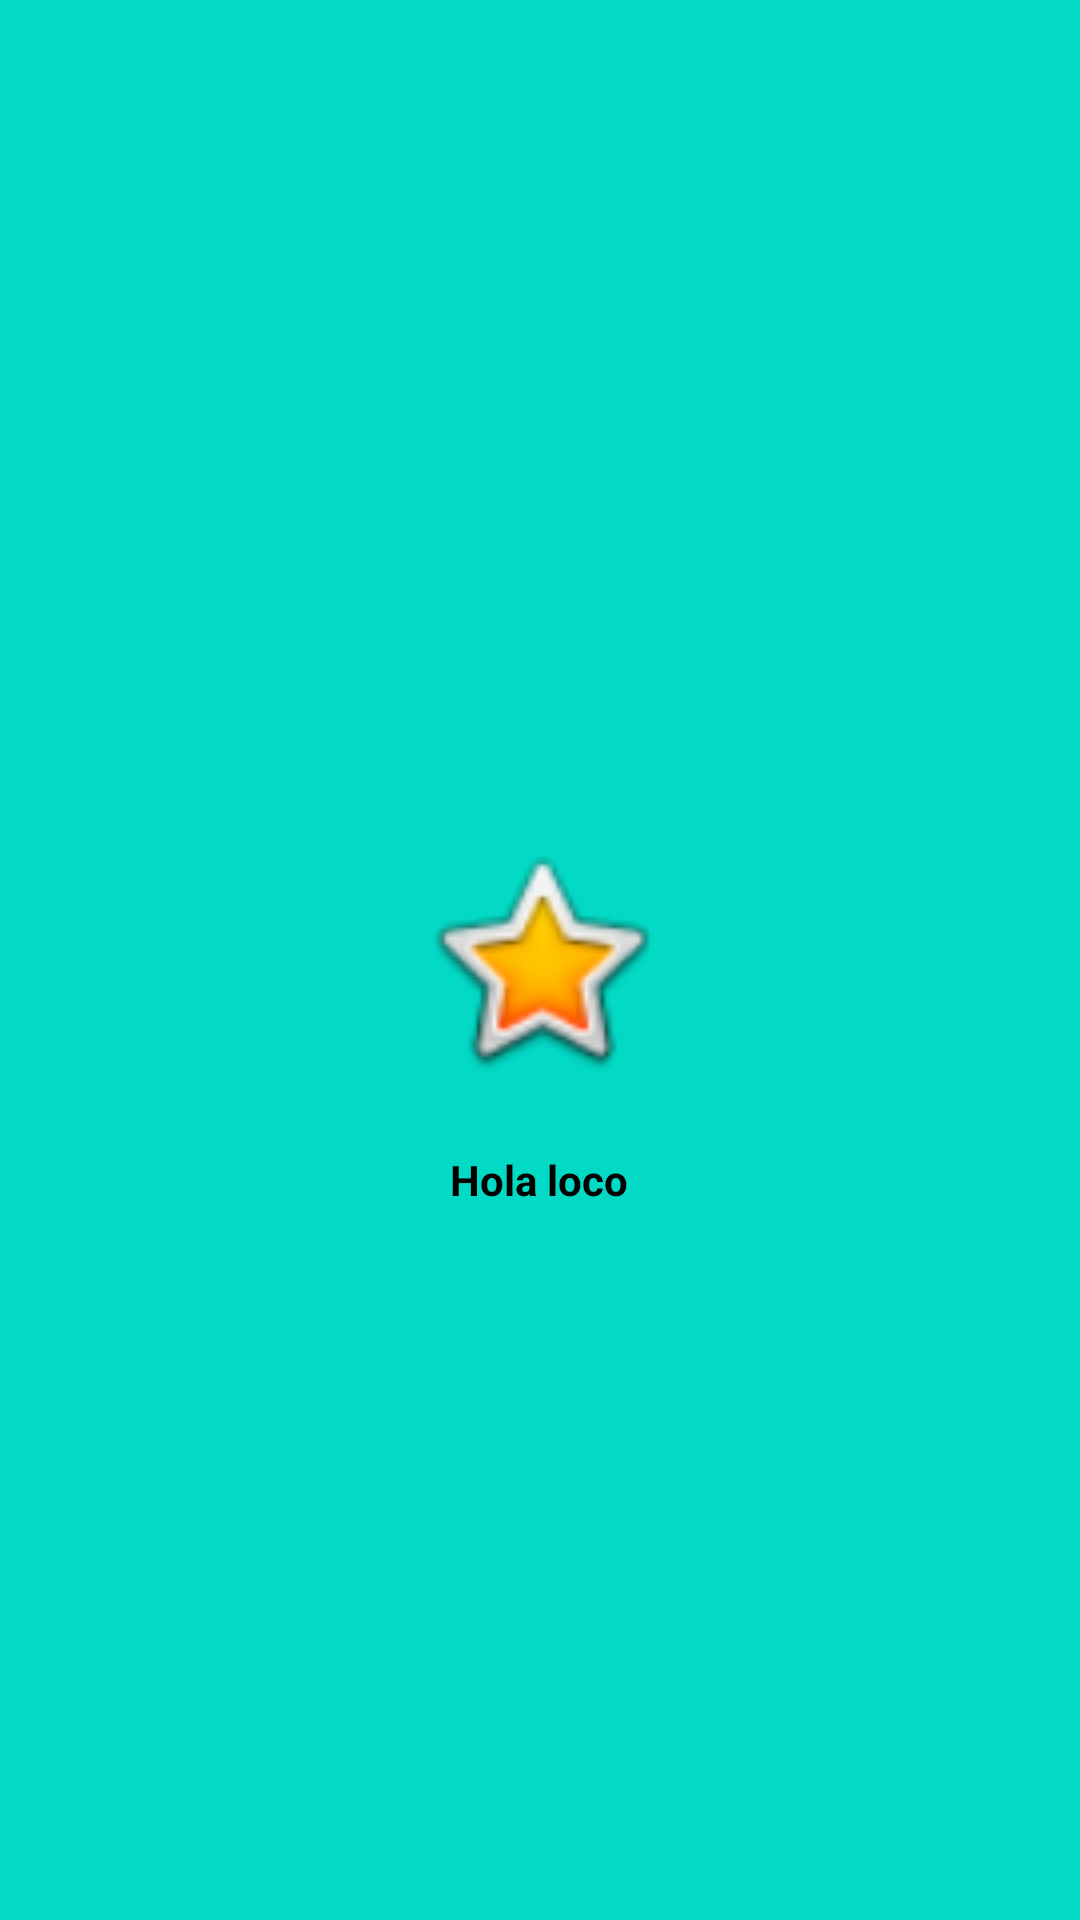

Reconstruct the res/layout file that produces this screen, plus the resources it refers to.
<!-- AndroidManifest.xml: application theme Theme.Fragment_practice -->
<!-- res/layout/fragment_second.xml -->
<?xml version="1.0" encoding="utf-8"?>
<androidx.constraintlayout.widget.ConstraintLayout xmlns:android="http://schemas.android.com/apk/res/android"
    xmlns:app="http://schemas.android.com/apk/res-auto"
    xmlns:tools="http://schemas.android.com/tools"
    android:layout_width="match_parent"
    android:layout_height="match_parent"
    android:background="@color/teal_200"
    tools:context=".SecondFragment">


    <ImageView
        android:id="@+id/imageView"
        android:layout_width="85dp"
        android:layout_height="87dp"
        android:src="@android:drawable/btn_star_big_on"
        app:layout_constraintBottom_toBottomOf="parent"
        app:layout_constraintEnd_toEndOf="parent"
        app:layout_constraintStart_toStartOf="parent"
        app:layout_constraintTop_toTopOf="parent" />

    <TextView
        android:id="@+id/hola"
        android:layout_width="wrap_content"
        android:layout_height="wrap_content"
        android:layout_marginTop="20dp"
        android:text="Hola loco"
        android:textStyle="bold"
        android:textColor="@color/black"
        app:layout_constraintEnd_toEndOf="@+id/imageView"
        app:layout_constraintHorizontal_bias="0.481"
        app:layout_constraintStart_toStartOf="@+id/imageView"
        app:layout_constraintTop_toBottomOf="@+id/imageView" />

</androidx.constraintlayout.widget.ConstraintLayout>
<!-- resources referenced by this layout -->
<resources>
  <style name="Theme.Fragment_practice" parent="Theme.MaterialComponents.NoActionBar">
          
          <item name="colorPrimary">@color/purple_500</item>
          <item name="colorPrimaryVariant">@color/purple_700</item>
          <item name="colorOnPrimary">@color/white</item>
          
          <item name="colorSecondary">@color/teal_200</item>
          <item name="colorSecondaryVariant">@color/teal_700</item>
          <item name="colorOnSecondary">@color/black</item>
          
          <item name="android:statusBarColor">?attr/colorPrimaryVariant</item>
          
      </style>
  <!-- not gathered from this repository: default colours our renderer supplied (Android Studio template values) -->
  <color name="purple_500">#FF6200EE</color>
  <color name="purple_700">#FF3700B3</color>
  <color name="teal_200">#FF03DAC5</color>
  <color name="teal_700">#FF018786</color>
  <color name="black">#FF000000</color>
  <color name="white">#FFFFFFFF</color>
</resources>
